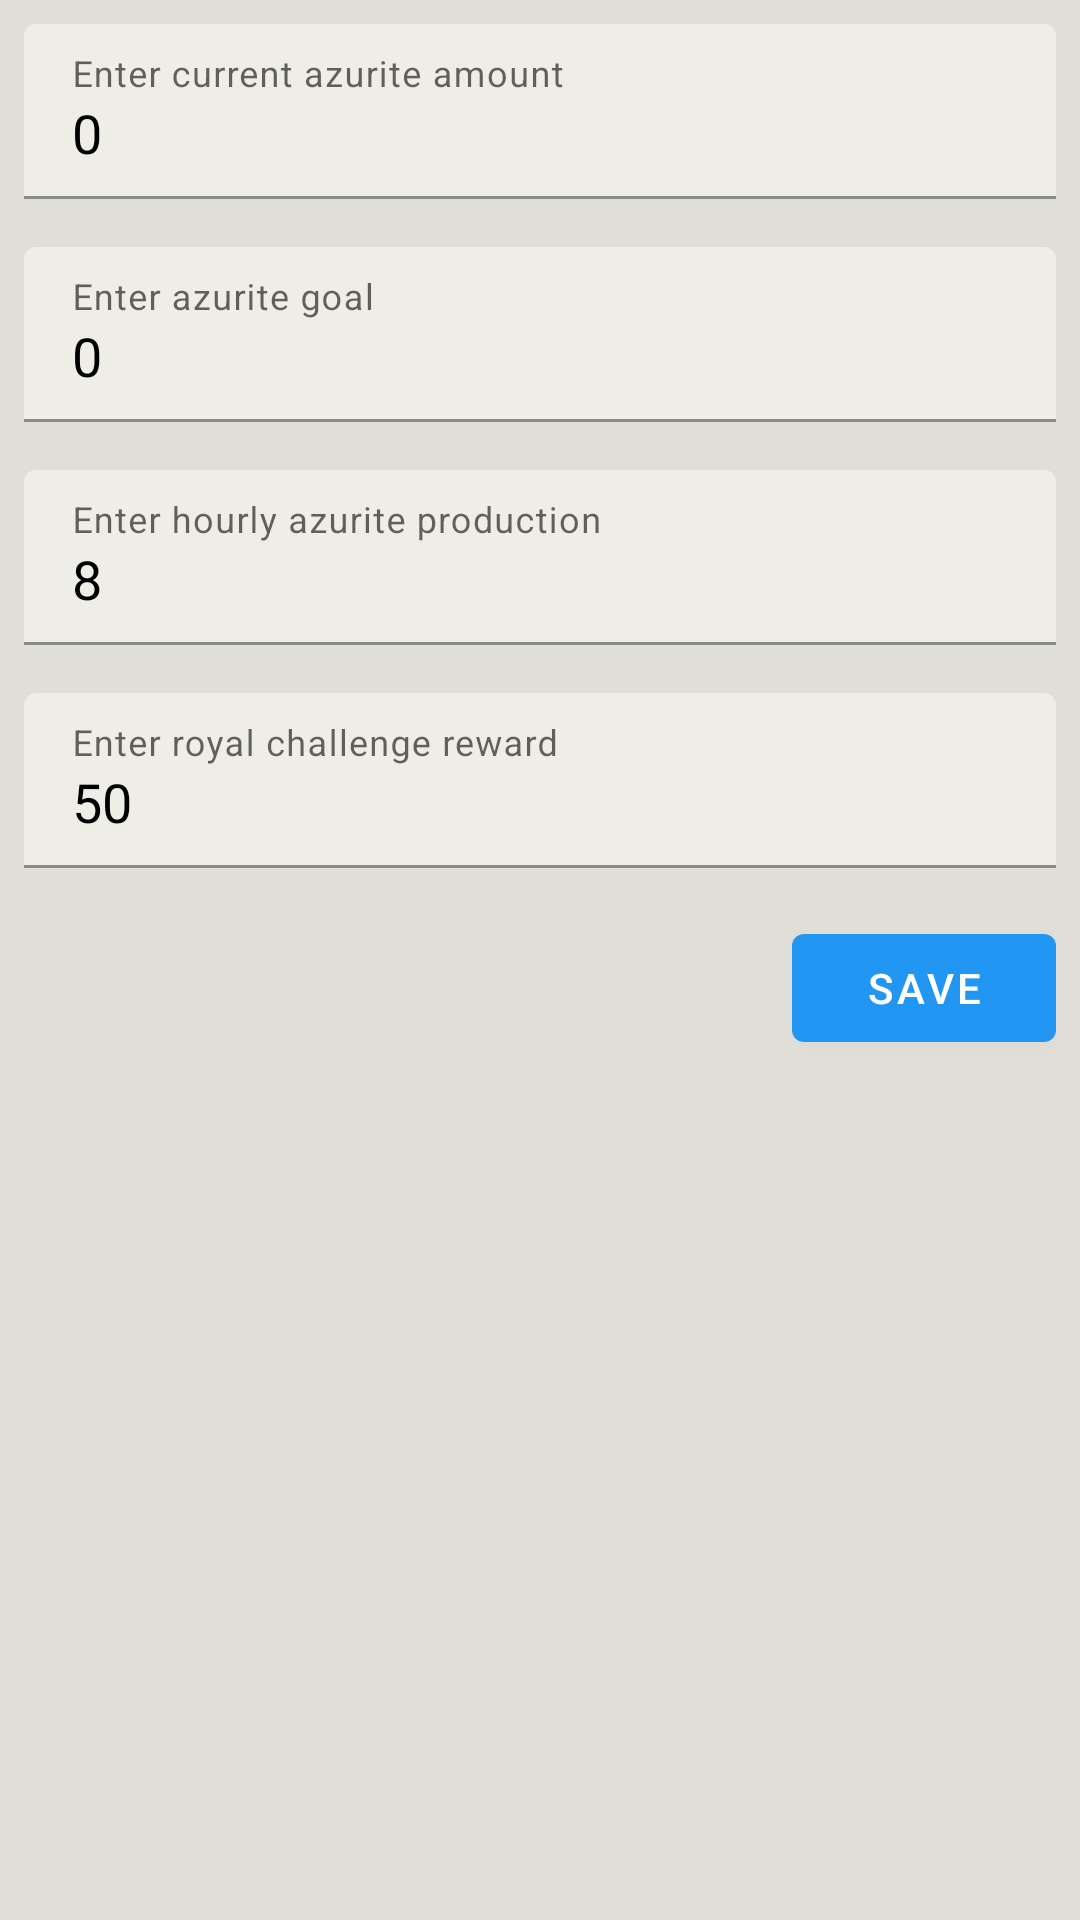

This screen was rendered from an Android layout file. Write that file and the resources it references.
<!-- AndroidManifest.xml: application theme AppTheme -->
<!-- res/layout/fragment_entry.xml -->
<?xml version="1.0" encoding="utf-8"?>
<LinearLayout xmlns:android="http://schemas.android.com/apk/res/android"
    xmlns:app="http://schemas.android.com/apk/res-auto"
    android:id="@+id/bottom_sheet"
    android:layout_width="match_parent"
    android:layout_height="wrap_content"
    android:fitsSystemWindows="true"
    android:orientation="vertical"
    app:behavior_hideable="true"
    app:behavior_peekHeight="0dp"
    app:layout_behavior="android.support.design.widget.BottomSheetBehavior">

    <com.google.android.material.textfield.TextInputLayout
        android:layout_width="match_parent"
        android:layout_height="wrap_content"
        android:layout_margin="8dp"
        android:background="@android:color/transparent"
        app:boxBackgroundColor="@android:color/transparent">

        <com.google.android.material.textfield.TextInputEditText
            android:id="@+id/entry_current_azurite"
            android:layout_width="match_parent"
            android:layout_height="wrap_content"
            android:hint="@string/entry_current_azurite_hint"
            android:inputType="number"
            android:maxLength="6"
            android:maxLines="1"
            android:text="@string/entry_azurite_default"
            android:textAppearance="@style/TextAppearance.AppCompat.Display1"
            android:textColor="@android:color/primary_text_light"
            android:textSize="18sp" />
    </com.google.android.material.textfield.TextInputLayout>

    <com.google.android.material.textfield.TextInputLayout
        android:layout_width="match_parent"
        android:layout_height="wrap_content"
        android:layout_margin="8dp"
        android:background="@android:color/transparent"
        app:boxBackgroundColor="@android:color/transparent">

        <com.google.android.material.textfield.TextInputEditText
            android:id="@+id/entry_azurite_goal"
            android:layout_width="match_parent"
            android:layout_height="wrap_content"
            android:hint="@string/entry_azurite_goal_hint"
            android:inputType="number"
            android:maxLength="6"
            android:maxLines="1"
            android:text="@string/entry_azurite_default"
            android:textAppearance="@style/TextAppearance.AppCompat.Display1"
            android:textColor="@android:color/primary_text_light"
            android:textSize="18sp" />
    </com.google.android.material.textfield.TextInputLayout>

    <com.google.android.material.textfield.TextInputLayout
        android:layout_width="match_parent"
        android:layout_height="wrap_content"
        android:layout_margin="8dp"
        android:background="@android:color/transparent"
        app:boxBackgroundColor="@android:color/transparent">

        <com.google.android.material.textfield.TextInputEditText
            android:id="@+id/entry_base_production"
            android:layout_width="match_parent"
            android:layout_height="wrap_content"
            android:hint="@string/entry_base_production_hint"
            android:inputType="numberDecimal"
            android:maxLength="6"
            android:maxLines="1"
            android:text="@string/entry_base_production_default"
            android:textAppearance="@style/TextAppearance.AppCompat.Display1"
            android:textColor="@android:color/primary_text_light"
            android:textSize="18sp" />
    </com.google.android.material.textfield.TextInputLayout>

    <com.google.android.material.textfield.TextInputLayout
        android:layout_width="match_parent"
        android:layout_height="wrap_content"
        android:layout_margin="8dp"
        android:background="@android:color/transparent"
        app:boxBackgroundColor="@android:color/transparent">

        <com.google.android.material.textfield.TextInputEditText
            android:id="@+id/entry_rc_amount"
            android:layout_width="match_parent"
            android:layout_height="wrap_content"
            android:hint="@string/entry_rc_amount_hint"
            android:inputType="number"
            android:maxLength="6"
            android:maxLines="1"
            android:text="@string/entry_rc_amount_default"
            android:textAppearance="@style/TextAppearance.AppCompat.Display1"
            android:textColor="@android:color/primary_text_light"
            android:textSize="18sp" />
    </com.google.android.material.textfield.TextInputLayout>

    <com.google.android.material.button.MaterialButton
        android:id="@+id/entry_save"
        android:layout_width="wrap_content"
        android:layout_height="wrap_content"
        android:layout_gravity="end"
        android:layout_margin="8dp"
        android:text="@string/save" />
</LinearLayout>
<!-- resources referenced by this layout -->
<resources>
  <string name="entry_azurite_default">0</string>
  <string name="entry_azurite_goal_hint">Enter azurite goal</string>
  <string name="entry_base_production_default">8</string>
  <string name="entry_base_production_hint">Enter hourly azurite production</string>
  <string name="entry_current_azurite_hint">Enter current azurite amount</string>
  <string name="entry_rc_amount_default">50</string>
  <string name="entry_rc_amount_hint">Enter royal challenge reward"</string>
  <string name="save">Save</string>
  <style name="AppTheme" parent="Theme.MaterialComponents.Light.NoActionBar">
          
          <item name="colorPrimary">@color/colorPrimary</item>
          <item name="colorPrimaryDark">@color/colorPrimaryDark</item>
          <item name="colorSecondary">@color/colorSecondary</item>
          <item name="colorSurface">@color/surface_color</item>
          <item name="android:colorBackground">@color/background_color</item>
      </style>
  <color name="colorPrimary">#2196f3</color>
  <color name="colorPrimaryDark">#1976d2</color>
  <color name="colorSecondary">#ff5722</color>
  <color name="surface_color">#EFEEE6</color>
  <color name="background_color">#DFDED7</color>
</resources>
